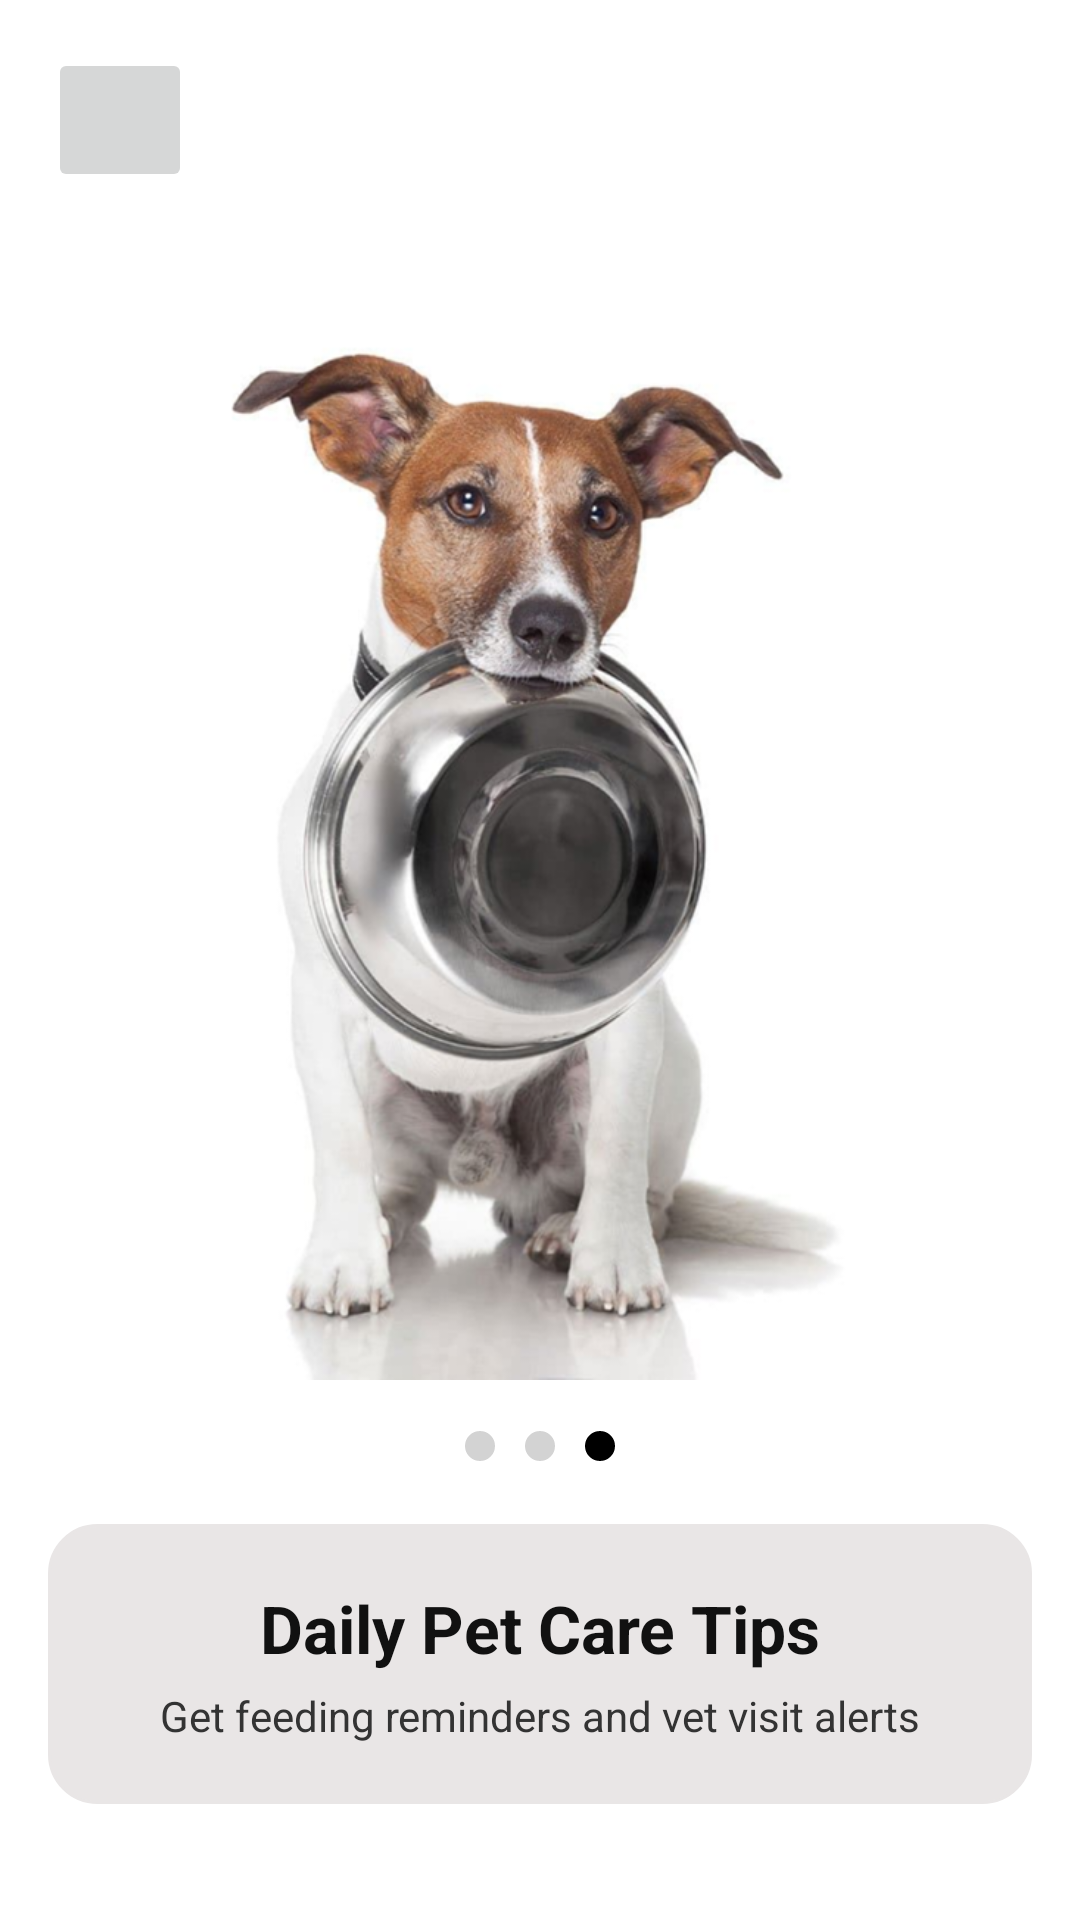

Write the Android layout XML for this screen, with the resource values it uses.
<!-- AndroidManifest.xml: application theme Theme._1stProject -->
<!-- res/layout/activity_onboard_screen3.xml -->
<?xml version="1.0" encoding="utf-8"?>
<androidx.constraintlayout.widget.ConstraintLayout
    xmlns:android="http://schemas.android.com/apk/res/android"
    xmlns:app="http://schemas.android.com/apk/res-auto"
    android:layout_width="match_parent"
    android:layout_height="match_parent"
    android:background="@color/primarySurface">

    <ImageButton
        android:id="@+id/btnBack"
        android:layout_width="48dp"
        android:layout_height="48dp"
        android:src="@drawable/arrow_back"
        app:tint="@color/textPrimary"
        android:contentDescription="@string/back"
        app:layout_constraintTop_toTopOf="parent"
        app:layout_constraintStart_toStartOf="parent"
        android:layout_margin="16dp"/>

    <ImageView
        android:id="@+id/imgDog"
        android:layout_width="350dp"
        android:layout_height="380dp"
        android:src="@drawable/feeding"
        android:contentDescription="@string/onboard_pet"
        android:adjustViewBounds="true"
        android:scaleType="fitCenter"
        app:layout_constraintTop_toBottomOf="@id/btnBack"
        app:layout_constraintStart_toStartOf="parent"
        app:layout_constraintEnd_toEndOf="parent"
        app:layout_constraintBottom_toTopOf="@id/indicatorLayout"
        android:layout_margin="16dp"/>

    <LinearLayout
        android:id="@+id/indicatorLayout"
        android:layout_width="wrap_content"
        android:layout_height="wrap_content"
        android:orientation="horizontal"
        android:gravity="center"
        app:layout_constraintTop_toBottomOf="@id/imgDog"
        app:layout_constraintStart_toStartOf="parent"
        app:layout_constraintEnd_toEndOf="parent"
        android:layout_marginTop="12dp"
        android:contentDescription="@string/onboard_dots_cd">

        <View android:layout_width="10dp" android:layout_height="10dp" android:layout_margin="5dp" android:background="@drawable/dot_inactive"/>
        <View android:layout_width="10dp" android:layout_height="10dp" android:layout_margin="5dp" android:background="@drawable/dot_inactive"/>
        <View android:layout_width="10dp" android:layout_height="10dp" android:layout_margin="5dp" android:background="@drawable/dot_active"/>
    </LinearLayout>

    <LinearLayout
        android:id="@+id/textContainer"
        android:layout_width="0dp"
        android:layout_height="wrap_content"
        android:orientation="vertical"
        android:padding="20dp"
        android:background="@drawable/bg_card_round"
        app:layout_constraintTop_toBottomOf="@id/indicatorLayout"
        app:layout_constraintStart_toStartOf="parent"
        app:layout_constraintEnd_toEndOf="parent"
        android:layout_margin="16dp">

        <TextView
            android:id="@+id/txtTitle"
            android:layout_width="wrap_content"
            android:layout_height="wrap_content"
            android:text="@string/onboard_title_3"
            android:textSize="22sp"
            android:textStyle="bold"
            android:textColor="@color/textPrimary"
            android:layout_gravity="center_horizontal"/>

        <TextView
            android:id="@+id/txtSubtitle"
            android:layout_width="wrap_content"
            android:layout_height="wrap_content"
            android:text="@string/onboard_desc_3"
            android:textSize="14sp"
            android:textColor="@color/textSecondary"
            android:layout_marginTop="5dp"
            android:layout_gravity="center_horizontal"/>
    </LinearLayout>

    <com.google.android.material.button.MaterialButton
        android:id="@+id/btnGetStarted"
        android:layout_width="250dp"
        android:layout_height="56dp"
        android:layout_marginTop="56dp"
        android:text="@string/get_started"
        android:textColor="@color/white"
        android:textStyle="bold"
        app:backgroundTint="@color/colorPrimary"
        app:cornerRadius="28dp"
        app:layout_constraintEnd_toEndOf="parent"
        app:layout_constraintHorizontal_bias="0.552"
        app:layout_constraintStart_toStartOf="parent"
        app:layout_constraintTop_toBottomOf="@id/textContainer" />
</androidx.constraintlayout.widget.ConstraintLayout>
<!-- resources referenced by this layout -->
<resources>
  <color name="colorPrimary">#FFA500</color>
  <color name="primarySurface">#FFFFFF</color>
  <color name="textPrimary">#111111</color>
  <color name="textSecondary">#333333</color>
  <color name="white">#FFFFFF</color>
  <!-- drawable bg_card_round (drawable) -->
  <shape xmlns:android="http://schemas.android.com/apk/res/android"
      android:shape="rectangle">
  
      
      <corners android:radius="16dp"/>
  
      
      <solid android:color="#E9E6E6"/>
  
      
      <stroke android:width="1dp" android:color="#E9E6E6"/>
  </shape>
  <!-- drawable dot_active (drawable) -->
  <shape xmlns:android="http://schemas.android.com/apk/res/android"
      android:shape="oval">
      <size android:width="6dp" android:height="6dp"/>
      <solid android:color="#000"/>
  </shape>
  <!-- drawable dot_inactive (drawable) -->
  <shape xmlns:android="http://schemas.android.com/apk/res/android"
      android:shape="oval">
      <size android:width="8dp" android:height="8dp"/>
      <solid android:color="#D3D3D3"/> 
  </shape>
  <!-- drawable feeding: png bitmap (drawable, 419809 bytes) -->
  <string name="back">Back</string>
  <string name="get_started">Get Started</string>
  <string name="onboard_desc_3">Get feeding reminders and vet visit alerts</string>
  <string name="onboard_dots_cd">Onboarding progress</string>
  <string name="onboard_pet">Onboarding illustration</string>
  <string name="onboard_title_3">Daily Pet Care Tips</string>
  <style name="Theme._1stProject" parent="Base.Theme._1stProject" />
  <style name="Base.Theme._1stProject" parent="Theme.Material3.DayNight.NoActionBar">
          
          
      </style>
</resources>
